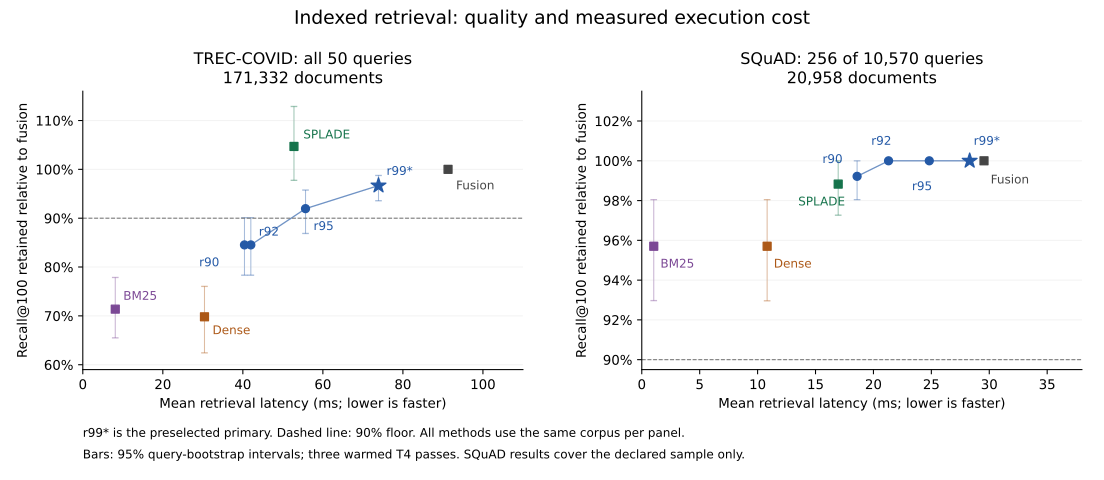

Source data for this figure (header and first rows):
dataset, queries, all_queries, corpus_documents, method, primary, recall@100, recall_retention, ndcg@10, map@10, mean_ms, mean_time_saved
trec-covid, 50, 50, 171332, static_rrf, False, 0.1225, 1.0, 0.7632, 0.01861, 91.28, 1.1102230246251565e-16
trec-covid, 50, 50, 171332, bm25, False, 0.08744, 0.7138, 0.5497, 0.01145, 8.115, 0.9111
trec-covid, 50, 50, 171332, dense, False, 0.08552, 0.6981, 0.4725, 0.01054, 30.41, 0.6668
trec-covid, 50, 50, 171332, splade, False, 0.1282, 1.047, 0.729, 0.01662, 52.77, 0.4219
trec-covid, 50, 50, 171332, ridge11_r90, False, 0.1036, 0.8453, 0.6512, 0.01499, 40.41, 0.5574
trec-covid, 50, 50, 171332, ridge11_r92, False, 0.1036, 0.8453, 0.6531, 0.01499, 41.99, 0.54
trec-covid, 50, 50, 171332, ridge11_r95, False, 0.1126, 0.9195, 0.7056, 0.01742, 55.66, 0.3902
trec-covid, 50, 50, 171332, ridge11_r99, True, 0.1184, 0.9668, 0.7228, 0.01769, 73.9, 0.1904
squad, 256, 10570, 20958, static_rrf, False, 1.0, 1.0, 0.8093, 0.7706, 29.55, 1.1102230246251565e-16
squad, 256, 10570, 20958, bm25, False, 0.957, 0.957, 0.7787, 0.7504, 1.034, 0.965
squad, 256, 10570, 20958, dense, False, 0.957, 0.957, 0.6878, 0.6304, 10.82, 0.6337
squad, 256, 10570, 20958, splade, False, 0.9883, 0.9883, 0.8544, 0.8283, 16.96, 0.4261
squad, 256, 10570, 20958, ridge11_r90, False, 0.9922, 0.9922, 0.8009, 0.7676, 18.59, 0.3708
squad, 256, 10570, 20958, ridge11_r92, False, 1.0, 1.0, 0.8029, 0.7676, 21.31, 0.2789
squad, 256, 10570, 20958, ridge11_r95, False, 1.0, 1.0, 0.8028, 0.7646, 24.82, 0.1599
squad, 256, 10570, 20958, ridge11_r99, True, 1.0, 1.0, 0.8102, 0.7708, 28.31, 0.0419
